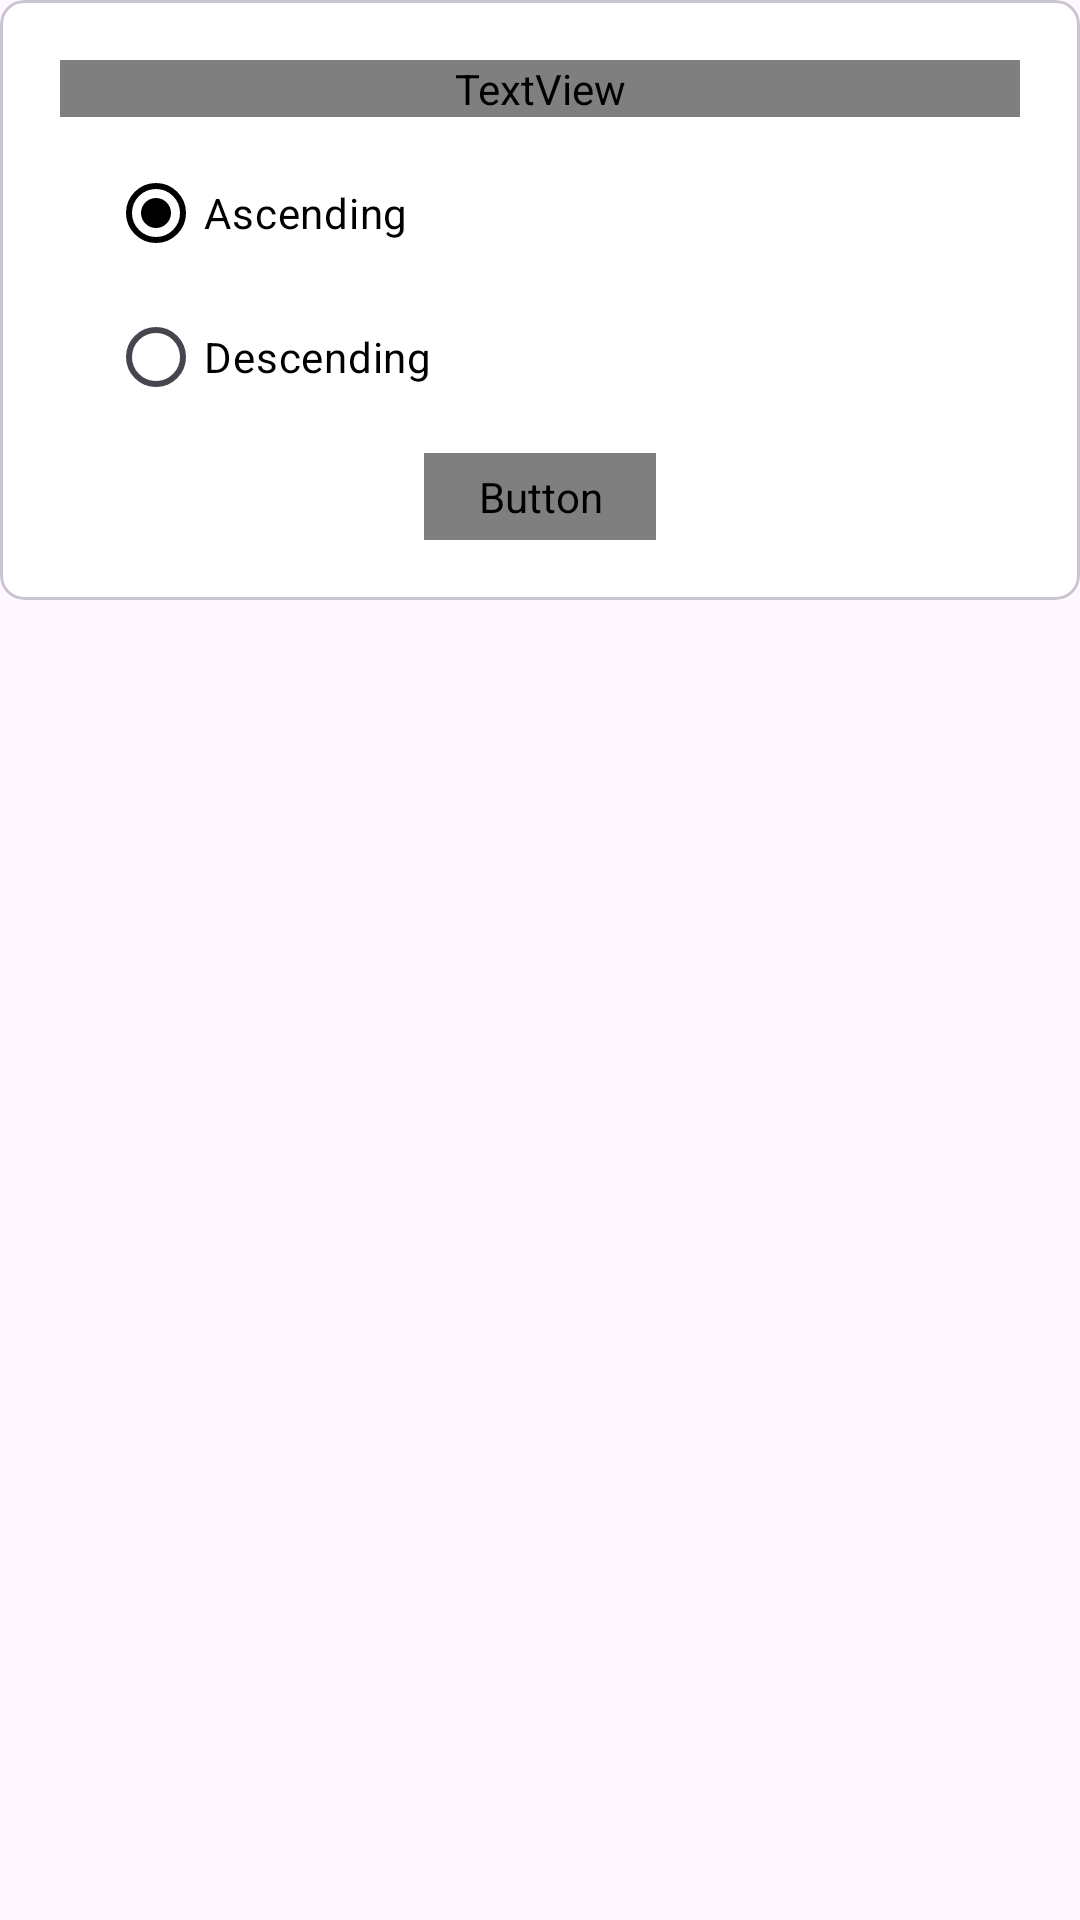

Produce the Android XML layout that renders to this screen, including the resource entries it uses.
<!-- AndroidManifest.xml: application theme Theme.OmInformatics2 -->
<!-- res/layout/sort_dialog.xml -->
<?xml version="1.0" encoding="utf-8"?>
<RelativeLayout xmlns:android="http://schemas.android.com/apk/res/android"
    xmlns:app="http://schemas.android.com/apk/res-auto"
    android:layout_width="match_parent"
    android:layout_height="wrap_content">

    <com.google.android.material.card.MaterialCardView
        android:layout_width="match_parent"
        android:layout_height="wrap_content"
        app:cardBackgroundColor="@color/white"
        app:cardCornerRadius="8dp">

        <LinearLayout
            android:layout_width="match_parent"
            android:layout_height="wrap_content"
            android:orientation="vertical"
            android:padding="20dp">

            <TextView
                android:layout_width="match_parent"
                android:layout_height="wrap_content"
                android:fontFamily="@font/poppins"
                android:gravity="center"
                android:text="Sort By Name"
                android:textColor="@color/black"
                android:textSize="18sp" />

            <RadioGroup
                android:id="@+id/radioGroupStatus"
                android:layout_width="wrap_content"
                android:layout_height="wrap_content"
                android:layout_marginStart="16dp"
                android:layout_marginVertical="8dp"
                android:orientation="vertical">

                <RadioButton
                    android:id="@+id/radioAsc"
                    android:layout_width="wrap_content"
                    android:layout_height="wrap_content"
                    android:checked="true"
                    app:buttonTint="@color/blue"
                    android:textColor="@color/black"
                    android:text="Ascending" />

                <RadioButton
                    android:id="@+id/radioDesc"
                    android:layout_width="wrap_content"
                    android:layout_height="wrap_content"
                    app:buttonTint="@color/blue"
                    android:textColor="@color/black"
                    android:text="Descending" />
            </RadioGroup>

            <Button
                android:id="@+id/apply_bt"
                android:layout_width="wrap_content"
                android:layout_height="wrap_content"
                android:layout_gravity="center"
                android:backgroundTint="@color/blue"
                android:fontFamily="@font/poppins"
                android:gravity="center"
                android:paddingHorizontal="18dp"
                android:paddingVertical="5dp"
                android:text="Apply"
                android:textColor="@color/white"
                android:textSize="16sp" />

        </LinearLayout>

    </com.google.android.material.card.MaterialCardView>

</RelativeLayout>
<!-- resources referenced by this layout -->
<resources>
  <style name="Theme.OmInformatics2" parent="Base.Theme.OmInformatics2" />
  <style name="Base.Theme.OmInformatics2" parent="Theme.Material3.DayNight.NoActionBar">
          
          
          <item name="android:statusBarColor">@color/white</item>
          <item name="android:windowLightStatusBar" tools:targetApi="m">true</item>
      </style>
  <!-- not gathered from this repository: default colours our renderer supplied (Android Studio template values) -->
  <color name="black">#FF000000</color>
  <color name="white">#FFFFFFFF</color>
</resources>
